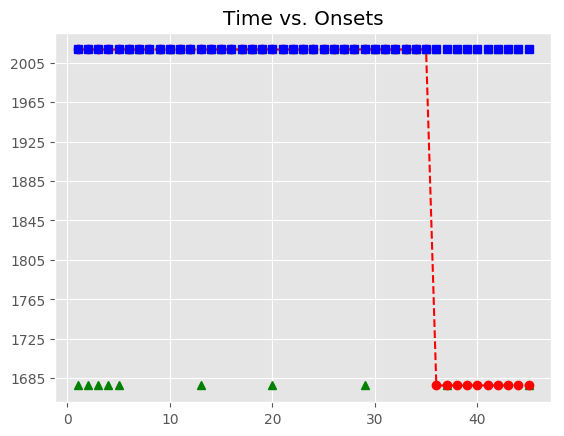

The file beside this chart, header and first rows:
, Asynchrony, Tap Onset, Test, True Onset, User ID, IOI, Max, Min, Sanitized Tap Onset, Sanitized Asynchrony, Sanitized Mean Asynchrony, Sanitized Std Dev Asynchrony, Mean Asynchrony, Std Dev Asynchrony, Missed Taps, Phase Correction Response
1, 1908, 2018-05-07 12:28:35.282619000, H1a3, 2018-05-07 12:28:33.374165000, 407, 0 days 00:00:00.335936000, 2018-05-07 12:28:33.542133000, 2018-05-07 12:28:33.206297500, , , 10.44, 95.29, 2729, 479.9, 10, 
2, 1965, 2018-05-07 12:28:35.675373000, H1a3, 2018-05-07 12:28:33.710101000, 407, 0 days 00:00:00.335820000, 2018-05-07 12:28:33.878011000, 2018-05-07 12:28:33.542133000, , , 10.44, 95.29, 2729, 479.9, 10, 
3, 1994, 2018-05-07 12:28:36.040062000, H1a3, 2018-05-07 12:28:34.045921000, 407, 0 days 00:00:00.336205000, 2018-05-07 12:28:34.214023500, 2018-05-07 12:28:33.878011000, , , 10.44, 95.29, 2729, 479.9, 10, 
4, 2043, 2018-05-07 12:28:36.425301000, H1a3, 2018-05-07 12:28:34.382126000, 407, 0 days 00:00:00.319486000, 2018-05-07 12:28:34.541869000, 2018-05-07 12:28:34.214023500, , , 10.44, 95.29, 2729, 479.9, 10, 
5, 2092, 2018-05-07 12:28:36.793387000, H1a3, 2018-05-07 12:28:34.701612000, 407, 0 days 00:00:00.335974000, 2018-05-07 12:28:34.869599000, 2018-05-07 12:28:34.541869000, , , 10.44, 95.29, 2729, 479.9, 10, 
6, 2132, 2018-05-07 12:28:37.169733000, H1a3, 2018-05-07 12:28:35.037586000, 407, 0 days 00:00:00.335881000, 2018-05-07 12:28:35.205526500, 2018-05-07 12:28:34.869599000, 2018-05-07 12:28:34.905880000, -131.7, 10.44, 95.29, 2729, 479.9, 10, 40.86
7, 2198, 2018-05-07 12:28:37.571255000, H1a3, 2018-05-07 12:28:35.373467000, 407, 0 days 00:00:00.335723000, 2018-05-07 12:28:35.541328500, 2018-05-07 12:28:35.205526500, 2018-05-07 12:28:35.282619000, -90.85, 10.44, 95.29, 2729, 479.9, 10, 57.03
8, 2259, 2018-05-07 12:28:37.968390000, H1a3, 2018-05-07 12:28:35.709190000, 407, 0 days 00:00:00.335736000, 2018-05-07 12:28:35.877058000, 2018-05-07 12:28:35.541328500, 2018-05-07 12:28:35.675373000, -33.82, 10.44, 95.29, 2729, 479.9, 10, 28.95
9, 2325, 2018-05-07 12:28:38.369564000, H1a3, 2018-05-07 12:28:36.044926000, 407, 0 days 00:00:00.319993000, 2018-05-07 12:28:36.204922500, 2018-05-07 12:28:35.877058000, 2018-05-07 12:28:36.040062000, -4.864, 10.44, 95.29, 2729, 479.9, 10, 65.25
10, 2381, 2018-05-07 12:28:38.746336000, H1a3, 2018-05-07 12:28:36.364919000, 407, 0 days 00:00:00.335797000, 2018-05-07 12:28:36.532817500, 2018-05-07 12:28:36.204922500, 2018-05-07 12:28:36.425301000, 60.38, 10.44, 95.29, 2729, 479.9, 10, 32.29
11, 2410, 2018-05-07 12:28:39.110598000, H1a3, 2018-05-07 12:28:36.700716000, 407, 0 days 00:00:00.335748000, 2018-05-07 12:28:36.868590000, 2018-05-07 12:28:36.532817500, 2018-05-07 12:28:36.793387000, 92.67, 10.44, 95.29, 2729, 479.9, 10, 40.6
12, 2459, 2018-05-07 12:28:39.495544000, H1a3, 2018-05-07 12:28:37.036464000, 407, 0 days 00:00:00.335809000, 2018-05-07 12:28:37.204368500, 2018-05-07 12:28:36.868590000, 2018-05-07 12:28:37.169733000, 133.3, 10.44, 95.29, 2729, 479.9, 10, 
13, 2516, 2018-05-07 12:28:39.888524000, H1a3, 2018-05-07 12:28:37.372273000, 407, 0 days 00:00:00.335946000, 2018-05-07 12:28:37.540246000, 2018-05-07 12:28:37.204368500, , , 10.44, 95.29, 2729, 479.9, 10, 
14, 2561, 2018-05-07 12:28:40.269061000, H1a3, 2018-05-07 12:28:37.708219000, 407, 0 days 00:00:00.319624000, 2018-05-07 12:28:37.868031000, 2018-05-07 12:28:37.540246000, 2018-05-07 12:28:37.571255000, -137, 10.44, 95.29, 2729, 479.9, 10, 77.51
15, 2614, 2018-05-07 12:28:40.641806000, H1a3, 2018-05-07 12:28:38.027843000, 407, 0 days 00:00:00.336125000, 2018-05-07 12:28:38.195905500, 2018-05-07 12:28:37.868031000, 2018-05-07 12:28:37.968390000, -59.45, 10.44, 95.29, 2729, 479.9, 10, 65.05
16, 2671, 2018-05-07 12:28:41.034933000, H1a3, 2018-05-07 12:28:38.363968000, 407, 0 days 00:00:00.335827000, 2018-05-07 12:28:38.531881500, 2018-05-07 12:28:38.195905500, 2018-05-07 12:28:38.369564000, 5.596, 10.44, 95.29, 2729, 479.9, 10, 40.94
17, 2716, 2018-05-07 12:28:41.415609000, H1a3, 2018-05-07 12:28:38.699795000, 407, 0 days 00:00:00.335768000, 2018-05-07 12:28:38.867679000, 2018-05-07 12:28:38.531881500, 2018-05-07 12:28:38.746336000, 46.54, 10.44, 95.29, 2729, 479.9, 10, 28.49
18, 2748, 2018-05-07 12:28:41.783838000, H1a3, 2018-05-07 12:28:39.035563000, 407, 0 days 00:00:00.335684000, 2018-05-07 12:28:39.203405000, 2018-05-07 12:28:38.867679000, 2018-05-07 12:28:39.110598000, 75.03, 10.44, 95.29, 2729, 479.9, 10, 49.26
19, 2798, 2018-05-07 12:28:42.169092000, H1a3, 2018-05-07 12:28:39.371247000, 407, 0 days 00:00:00.335808000, 2018-05-07 12:28:39.539151000, 2018-05-07 12:28:39.203405000, 2018-05-07 12:28:39.495544000, 124.3, 10.44, 95.29, 2729, 479.9, 10, 
20, 2818, 2018-05-07 12:28:42.525104000, H1a3, 2018-05-07 12:28:39.707055000, 407, 0 days 00:00:00.319952000, 2018-05-07 12:28:39.867031000, 2018-05-07 12:28:39.539151000, , , 10.44, 95.29, 2729, 479.9, 10, 
21, 2908, 2018-05-07 12:28:42.934677000, H1a3, 2018-05-07 12:28:40.027007000, 407, 0 days 00:00:00.335483000, 2018-05-07 12:28:40.194748500, 2018-05-07 12:28:39.867031000, 2018-05-07 12:28:39.888524000, -138.5, 10.44, 95.29, 2729, 479.9, 10, 45.05
22, 2949, 2018-05-07 12:28:43.311130000, H1a3, 2018-05-07 12:28:40.362490000, 407, 0 days 00:00:00.335895000, 2018-05-07 12:28:40.530437500, 2018-05-07 12:28:40.194748500, 2018-05-07 12:28:40.269061000, -93.43, 10.44, 95.29, 2729, 479.9, 10, 36.85
23, 2989, 2018-05-07 12:28:43.687666000, H1a3, 2018-05-07 12:28:40.698385000, 407, 0 days 00:00:00.336443000, 2018-05-07 12:28:40.866606500, 2018-05-07 12:28:40.530437500, 2018-05-07 12:28:40.641806000, -56.58, 10.44, 95.29, 2729, 479.9, 10, 56.68
24, 3042, 2018-05-07 12:28:44.076910000, H1a3, 2018-05-07 12:28:41.034828000, 407, 0 days 00:00:00.335638000, 2018-05-07 12:28:41.202647000, 2018-05-07 12:28:40.866606500, 2018-05-07 12:28:41.034933000, 0.105, 10.44, 95.29, 2729, 479.9, 10, 45.04
25, 3079, 2018-05-07 12:28:44.449206000, H1a3, 2018-05-07 12:28:41.370466000, 407, 0 days 00:00:00.319737000, 2018-05-07 12:28:41.530334500, 2018-05-07 12:28:41.202647000, 2018-05-07 12:28:41.415609000, 45.14, 10.44, 95.29, 2729, 479.9, 10, 48.49
26, 3128, 2018-05-07 12:28:44.817971000, H1a3, 2018-05-07 12:28:41.690203000, 407, 0 days 00:00:00.335894000, 2018-05-07 12:28:41.858150000, 2018-05-07 12:28:41.530334500, 2018-05-07 12:28:41.783838000, 93.64, 10.44, 95.29, 2729, 479.9, 10, 49.36
27, 3148, 2018-05-07 12:28:45.174058000, H1a3, 2018-05-07 12:28:42.026097000, 407, 0 days 00:00:00.335653000, 2018-05-07 12:28:42.193923500, 2018-05-07 12:28:41.858150000, 2018-05-07 12:28:42.169092000, 143, 10.44, 95.29, 2729, 479.9, 10, 20.36
28, 3168, 2018-05-07 12:28:45.530223000, H1a3, 2018-05-07 12:28:42.361750000, 407, 0 days 00:00:00.335814000, 2018-05-07 12:28:42.529657000, 2018-05-07 12:28:42.193923500, 2018-05-07 12:28:42.525104000, 163.4, 10.44, 95.29, 2729, 479.9, 10, 
29, 3217, 2018-05-07 12:28:45.914946000, H1a3, 2018-05-07 12:28:42.697564000, 407, 0 days 00:00:00.335966000, 2018-05-07 12:28:42.865547000, 2018-05-07 12:28:42.529657000, , , 10.44, 95.29, 2729, 479.9, 10, 
30, 3266, 2018-05-07 12:28:46.299973000, H1a3, 2018-05-07 12:28:43.033530000, 407, 0 days 00:00:00.319523000, 2018-05-07 12:28:43.193291500, 2018-05-07 12:28:42.865547000, 2018-05-07 12:28:42.934677000, -98.85, 10.44, 95.29, 2729, 479.9, 10, 56.93
31, 3303, 2018-05-07 12:28:46.655923000, H1a3, 2018-05-07 12:28:43.353053000, 407, 0 days 00:00:00.335980000, 2018-05-07 12:28:43.521043000, 2018-05-07 12:28:43.193291500, 2018-05-07 12:28:43.311130000, -41.92, 10.44, 95.29, 2729, 479.9, 10, 40.56
32, 3356, 2018-05-07 12:28:47.045127000, H1a3, 2018-05-07 12:28:43.689033000, 407, 0 days 00:00:00.335928000, 2018-05-07 12:28:43.856997000, 2018-05-07 12:28:43.521043000, 2018-05-07 12:28:43.687666000, -1.367, 10.44, 95.29, 2729, 479.9, 10, 53.32
33, 3405, 2018-05-07 12:28:47.429986000, H1a3, 2018-05-07 12:28:44.024961000, 407, 0 days 00:00:00.335661000, 2018-05-07 12:28:44.192791500, 2018-05-07 12:28:43.856997000, 2018-05-07 12:28:44.076910000, 51.95, 10.44, 95.29, 2729, 479.9, 10, 36.64
34, 3450, 2018-05-07 12:28:47.810773000, H1a3, 2018-05-07 12:28:44.360622000, 407, 0 days 00:00:00.335861000, 2018-05-07 12:28:44.528552500, 2018-05-07 12:28:44.192791500, 2018-05-07 12:28:44.449206000, 88.58, 10.44, 95.29, 2729, 479.9, 10, 32.9
35, 3512, 2018-05-07 12:28:48.207991000, H1a3, 2018-05-07 12:28:44.696483000, 407, 0 days 00:00:00.335873000, 2018-05-07 12:28:44.864419500, 2018-05-07 12:28:44.528552500, 2018-05-07 12:28:44.817971000, 121.5, 10.44, 95.29, 2729, 479.9, 10, 20.21
36, , , H1a3, 2018-05-07 12:28:45.032356000, 407, 0 days 00:00:00.319901000, 2018-05-07 12:28:45.192306500, 2018-05-07 12:28:44.864419500, 2018-05-07 12:28:45.174058000, 141.7, 10.44, 95.29, 2729, 479.9, 10, 
37, , , H1a3, 2018-05-07 12:28:45.352257000, 407, 0 days 00:00:00.335631000, 2018-05-07 12:28:45.520072500, 2018-05-07 12:28:45.192306500, , , 10.44, 95.29, 2729, 479.9, 10, 
38, , , H1a3, 2018-05-07 12:28:45.687888000, 407, 0 days 00:00:00.335699000, 2018-05-07 12:28:45.855737500, 2018-05-07 12:28:45.520072500, 2018-05-07 12:28:45.530223000, -157.7, 10.44, 95.29, 2729, 479.9, 10, 49.02
39, , , H1a3, 2018-05-07 12:28:46.023587000, 407, 0 days 00:00:00.335995000, 2018-05-07 12:28:46.191584500, 2018-05-07 12:28:45.855737500, 2018-05-07 12:28:45.914946000, -108.6, 10.44, 95.29, 2729, 479.9, 10, 49.03
40, , , H1a3, 2018-05-07 12:28:46.359582000, 407, 0 days 00:00:00.336104000, 2018-05-07 12:28:46.527634000, 2018-05-07 12:28:46.191584500, 2018-05-07 12:28:46.299973000, -59.61, 10.44, 95.29, 2729, 479.9, 10, 19.85
41, , , H1a3, 2018-05-07 12:28:46.695686000, 407, 0 days 00:00:00.319631000, 2018-05-07 12:28:46.855501500, 2018-05-07 12:28:46.527634000, 2018-05-07 12:28:46.655923000, -39.76, 10.44, 95.29, 2729, 479.9, 10, 69.57
42, , , H1a3, 2018-05-07 12:28:47.015317000, 407, 0 days 00:00:00.335562000, 2018-05-07 12:28:47.183098000, 2018-05-07 12:28:46.855501500, 2018-05-07 12:28:47.045127000, 29.81, 10.44, 95.29, 2729, 479.9, 10, 49.3
43, , , H1a3, 2018-05-07 12:28:47.350879000, 407, 0 days 00:00:00.336180000, 2018-05-07 12:28:47.518969000, 2018-05-07 12:28:47.183098000, 2018-05-07 12:28:47.429986000, 79.11, 10.44, 95.29, 2729, 479.9, 10, 44.61
44, , , H1a3, 2018-05-07 12:28:47.687059000, 407, 0 days 00:00:00.335815000, 2018-05-07 12:28:47.854966500, 2018-05-07 12:28:47.518969000, 2018-05-07 12:28:47.810773000, 123.7, 10.44, 95.29, 2729, 479.9, 10, 
45, , , H1a3, 2018-05-07 12:28:48.022874000, 407, 0 days 00:00:00.335842000, 2018-05-07 12:28:48.190795000, 2018-05-07 12:28:47.854966500, , , 10.44, 95.29, 2729, 479.9, 10, 
